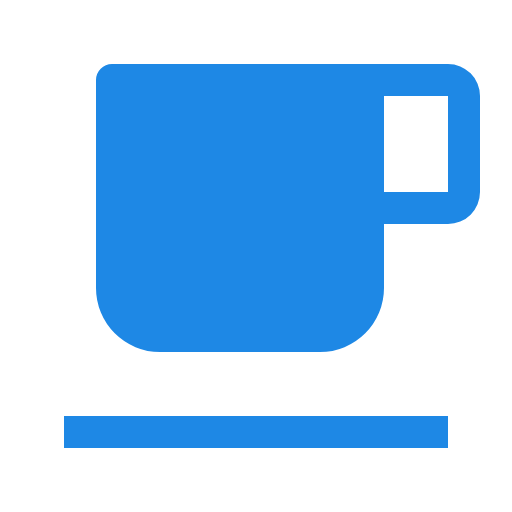
t = 0.00 s
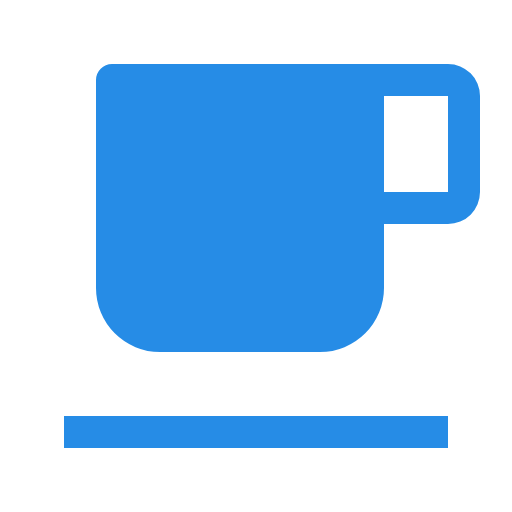
t = 0.31 s
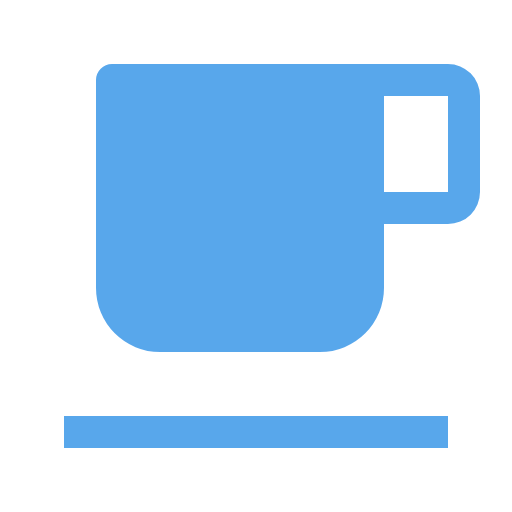
t = 0.94 s
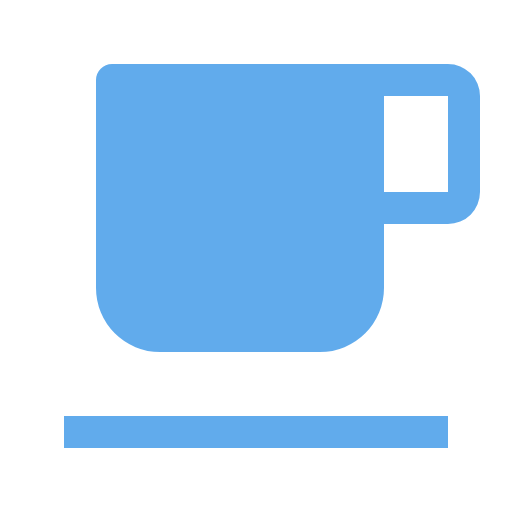
t = 1.25 s
t = 1.56 s: frame unchanged from t = 0.94 s, image omitted
t = 2.19 s: frame unchanged from t = 0.31 s, image omitted

The animated SVG that drew these frames (rendered in a browser with its animation timeline set to each time). Animation: 1 CSS @keyframes rule; one cycle of 2.50 s, repeats indefinitely.

<svg xmlns="http://www.w3.org/2000/svg" viewBox="0 0 32 32" shape-rendering="geometricPrecision">
      <style>
        .animated { 
          animation: pulse 2.5s ease-in-out infinite;
        }
        @keyframes pulse {
          0% { opacity: 1; }
          50% { opacity: 0.7; }
          100% { opacity: 1; }
        }
      </style><path class="animated" fill="#1e88e5" d="M4 26h24v2H4zM28 4H7a1 1 0 0 0-1 1v13a4 4 0 0 0 4 4h10a4 4 0 0 0 4-4v-4h4a2 2 0 0 0 2-2V6a2 2 0 0 0-2-2m0 8h-4V6h4Z"/></svg>
